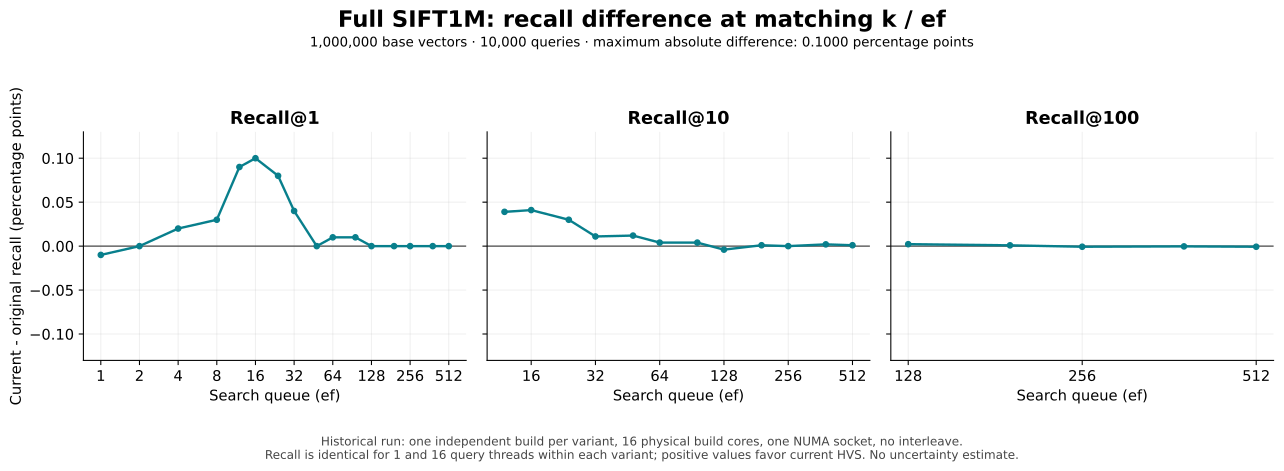

The file beside this chart, header and first rows:
k, ef, upstream_recall, current_recall, recall_delta_pp
1, 1, 0.3466, 0.3465, -0.01
1, 2, 0.5326, 0.5326, 0.0
1, 4, 0.708, 0.7082, 0.02
1, 8, 0.8405, 0.8408, 0.03
1, 12, 0.9004, 0.9013, 0.09
1, 16, 0.9296, 0.9306, 0.1
1, 24, 0.9606, 0.9614, 0.08
1, 32, 0.9738, 0.9742, 0.04
1, 48, 0.9858, 0.9858, 0.0
1, 64, 0.9888, 0.9889, 0.01
1, 96, 0.9901, 0.9902, 0.01
1, 128, 0.9911, 0.9911, 0.0
1, 192, 0.9913, 0.9913, 0.0
1, 256, 0.9912, 0.9912, 0.0
1, 384, 0.9912, 0.9912, 0.0
1, 512, 0.9913, 0.9913, 0.0
10, 12, 0.8209, 0.8213, 0.039
10, 16, 0.8714, 0.8718, 0.041
10, 24, 0.9271, 0.9274, 0.03
10, 32, 0.9541, 0.9542, 0.011
10, 48, 0.9777, 0.9778, 0.012
10, 64, 0.988, 0.988, 0.004
10, 96, 0.9947, 0.9947, 0.004
10, 128, 0.9974, 0.9974, -0.004
10, 192, 0.9986, 0.9986, 0.001
10, 256, 0.9991, 0.9991, 0.0
10, 384, 0.9993, 0.9994, 0.002
10, 512, 0.9994, 0.9994, 0.001
100, 128, 0.9729, 0.9729, 0.0022
100, 192, 0.9897, 0.9897, 0.0009
100, 256, 0.9953, 0.9953, -0.0007
100, 384, 0.9986, 0.9986, -0.0003
100, 512, 0.9994, 0.9994, -0.0007
